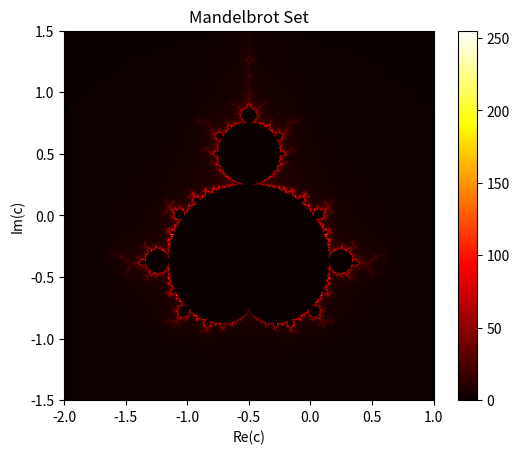

This figure's Python source:
import numpy as np
import matplotlib.pyplot as plt

# Set the size of the plot
width, height = 800, 800

# Define the bounds of the plot in the complex plane
x_min, x_max = -2, 1
y_min, y_max = -1.5, 1.5

# Generate a grid of c-values
x, y = np.linspace(x_min, x_max, width), np.linspace(y_min, y_max, height)
C = np.meshgrid(x, y)

# Create a complex array of the c-values
complex_grid = C[0] + 1j * C[1]

# Initialize the array for the set
Mandelbrot_set = np.zeros((height, width))

# Define the maximum number of iterations
max_iter = 256

# Perform the iteration
for i in range(height):
    for j in range(width):
        c = complex_grid[i, j]
        z = 0
        for n in range(max_iter):
            z = z**2 + c
            if abs(z) > 2:
                Mandelbrot_set[i, j] = n
                break

# Normalize the set for better coloring
# Mandelbrot_set = Mandelbrot_set / Mandelbrot_set.max()

# Plot the Mandelbrot set
plt.imshow(Mandelbrot_set.T, extent=[x_min, x_max, y_min, y_max], cmap='hot')
plt.colorbar()
plt.title('Mandelbrot Set')
plt.xlabel('Re(c)')
plt.ylabel('Im(c)')
plt.show()
